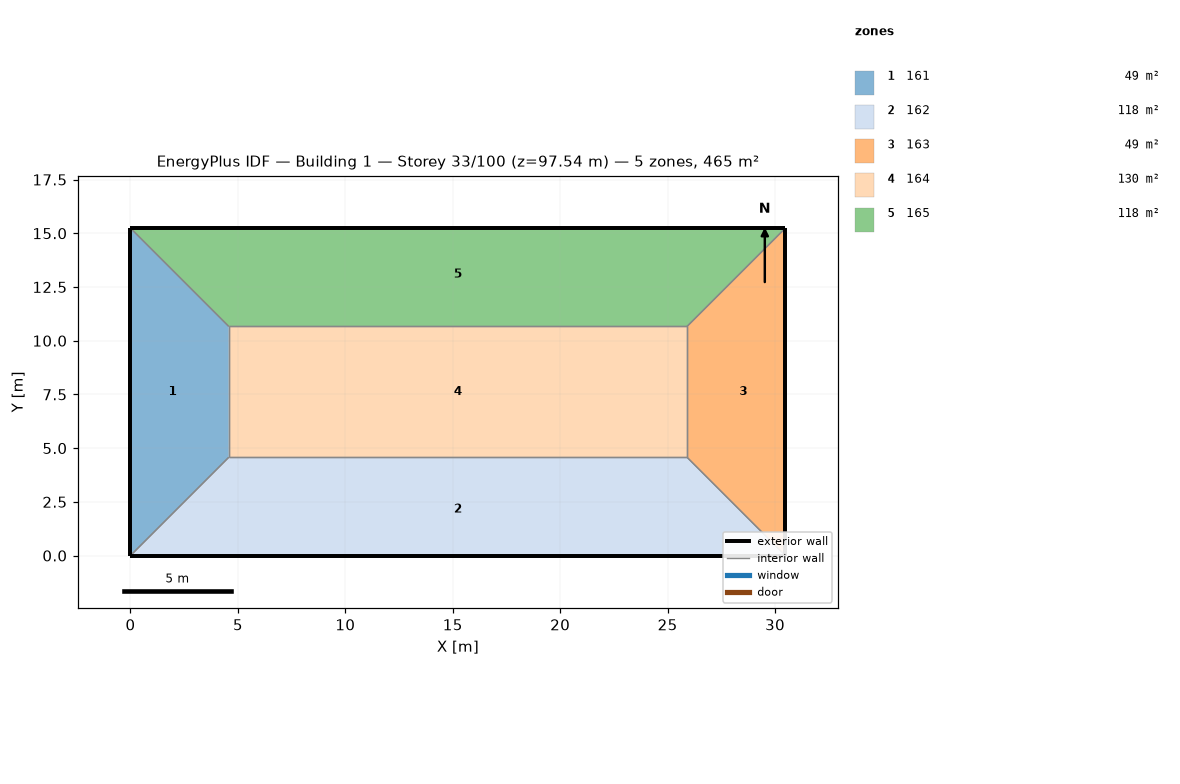
=== STOREY PLAN SPEC (per zone: floor XY polygon, exterior-wall plan segments, windows/doors) ===
zone 1: 161  (48.8 m²)
  floor: (0.00, 15.24) (4.57, 10.67) (4.57, 4.57) (0.00, 0.00)
  exterior wall: (0.00, 15.24) – (0.00, 0.00)  [15.2 m]
  interior walls: 3
zone 2: 162  (118.5 m²)
  floor: (25.91, 4.57) (30.48, 0.00) (0.00, 0.00) (4.57, 4.57)
  exterior wall: (0.00, 0.00) – (30.48, 0.00)  [30.5 m]
  interior walls: 3
zone 3: 163  (48.8 m²)
  floor: (30.48, 15.24) (30.48, 0.00) (25.91, 4.57) (25.91, 10.67)
  exterior wall: (30.48, 0.00) – (30.48, 15.24)  [15.2 m]
  interior walls: 3
zone 4: 164  (130.1 m²)
  floor: (25.91, 10.67) (25.91, 4.57) (4.57, 4.57) (4.57, 10.67)
  interior walls: 4
zone 5: 165  (118.5 m²)
  floor: (30.48, 15.24) (25.91, 10.67) (4.57, 10.67) (0.00, 15.24)
  exterior wall: (30.48, 15.24) – (0.00, 15.24)  [30.5 m]
  interior walls: 3

=== DERIVED (storey summary) ===
Building: Building 1
Storey: 33 of 100  (floor level z = 97.54 m)
Storey gross floor area: 464.5 m²
Zones on this storey: 5
  - 161: floor 48.8 m²; exterior wall 15.2 m (46.5 m²); WWR 0.0%
  - 162: floor 118.5 m²; exterior wall 30.5 m (92.9 m²); WWR 0.0%
  - 163: floor 48.8 m²; exterior wall 15.2 m (46.5 m²); WWR 0.0%
  - 164: floor 130.1 m²
  - 165: floor 118.5 m²; exterior wall 30.5 m (92.9 m²); WWR 0.0%
Zone adjacency (shared interzone walls):
  - 161 ↔ 162
  - 161 ↔ 164
  - 161 ↔ 165
  - 162 ↔ 163
  - 162 ↔ 164
  - 163 ↔ 164
  - 163 ↔ 165
  - 164 ↔ 165